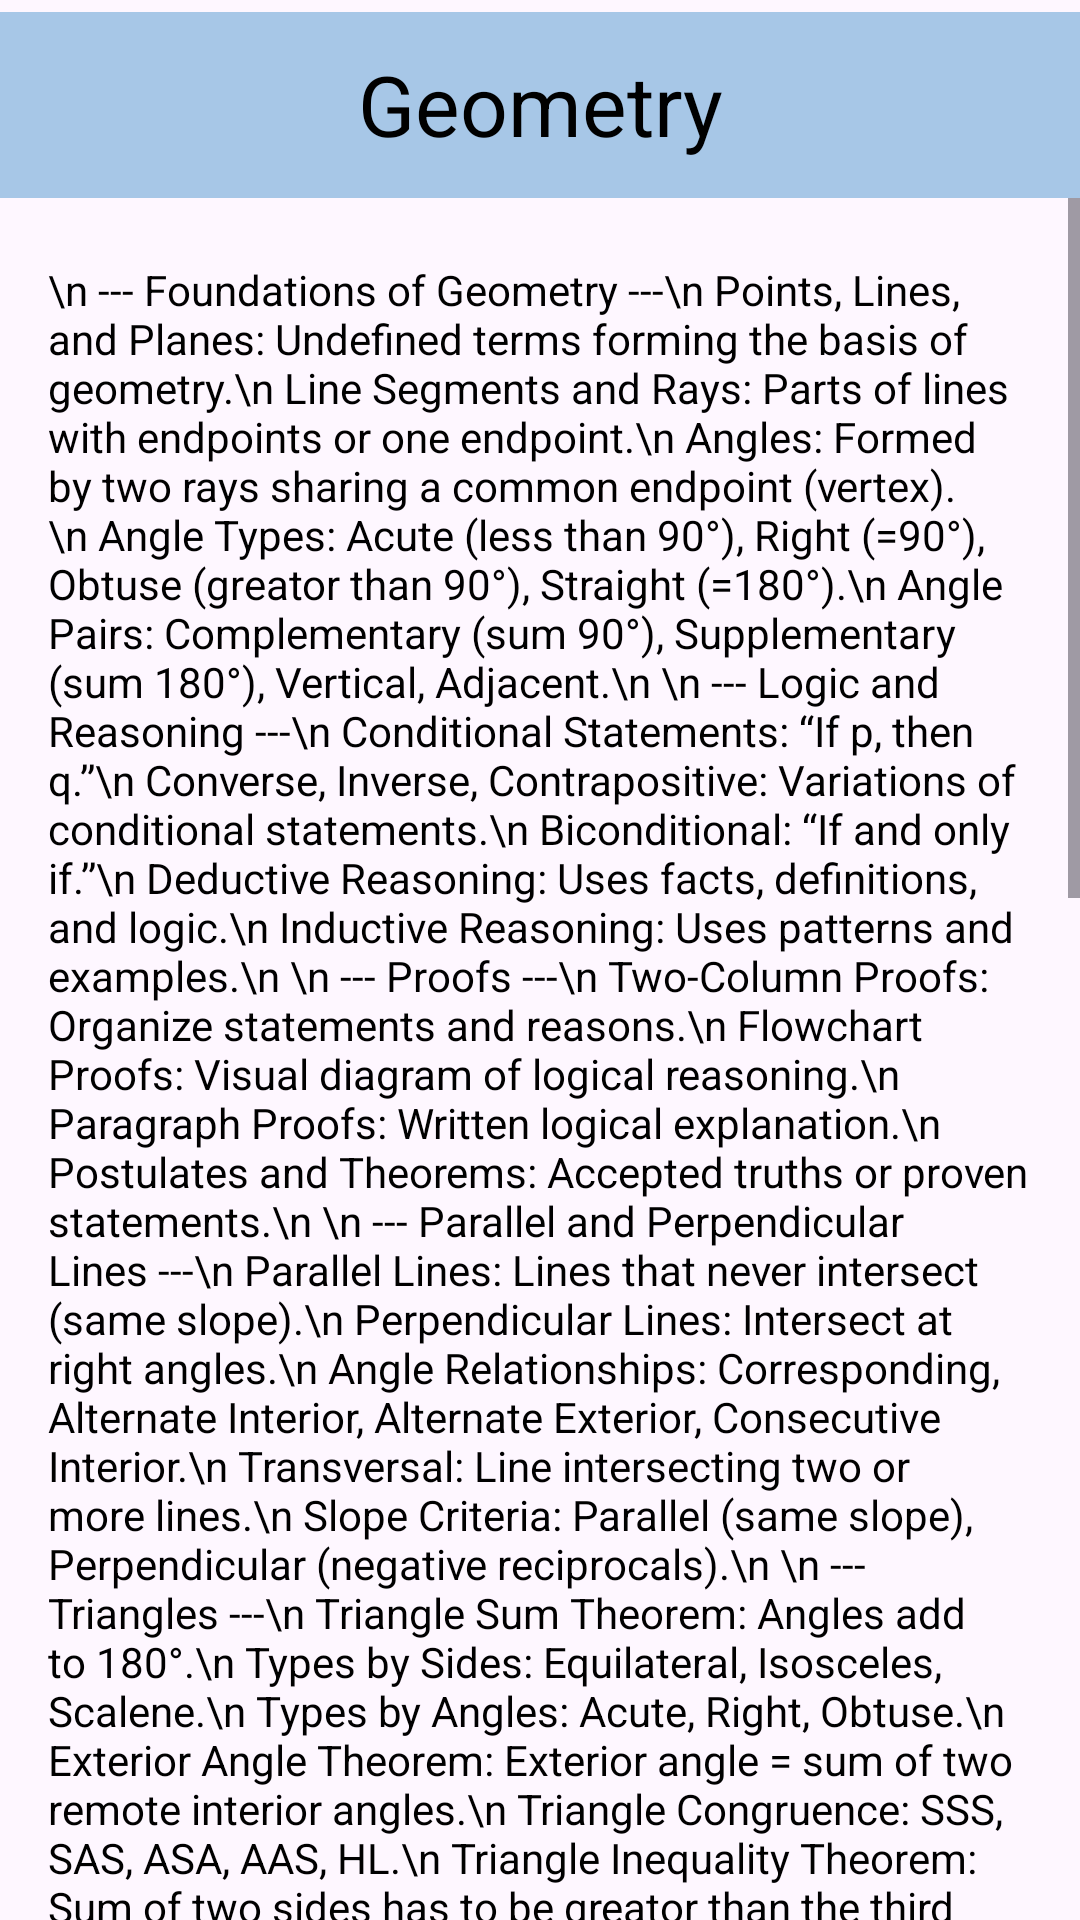

Here is an Android app screen rendered from its layout file. Give the layout XML and the strings, colors and styles it references.
<!-- AndroidManifest.xml: application theme Theme.NEW_CAC -->
<!-- res/layout/lib_geo.xml -->
<?xml version="1.0" encoding="utf-8"?>
<androidx.constraintlayout.widget.ConstraintLayout xmlns:android="http://schemas.android.com/apk/res/android"
    xmlns:tools="http://schemas.android.com/tools"
    xmlns:app="http://schemas.android.com/apk/res-auto"
    android:layout_width="match_parent"
    android:layout_height="match_parent">

    <ScrollView
        android:layout_width="match_parent"
        android:layout_height="match_parent"
        android:layout_marginTop="16dp"
        android:fillViewport="true"
        app:layout_constraintTop_toBottomOf="@+id/geometrytext"
        tools:layout_editor_absoluteX="0dp">

        <TextView
            android:layout_width="match_parent"
            android:layout_height="wrap_content"
            android:padding="16dp"
            android:translationY="55dp"
            android:textColor="#000000"
            android:textSize="14sp"
            app:layout_constraintEnd_toEndOf="parent"
            app:layout_constraintStart_toStartOf="parent"
            app:layout_constraintTop_toBottomOf="@+id/geometrytext"
            android:text="\n
--- Foundations of Geometry ---\n
Points, Lines, and Planes: Undefined terms forming the basis of geometry.\n
Line Segments and Rays: Parts of lines with endpoints or one endpoint.\n
Angles: Formed by two rays sharing a common endpoint (vertex).\n
Angle Types: Acute (less than 90°), Right (=90°), Obtuse (greator than 90°), Straight (=180°).\n
Angle Pairs: Complementary (sum 90°), Supplementary (sum 180°), Vertical, Adjacent.\n
\n
--- Logic and Reasoning ---\n
Conditional Statements: “If p, then q.”\n
Converse, Inverse, Contrapositive: Variations of conditional statements.\n
Biconditional: “If and only if.”\n
Deductive Reasoning: Uses facts, definitions, and logic.\n
Inductive Reasoning: Uses patterns and examples.\n
\n
--- Proofs ---\n
Two-Column Proofs: Organize statements and reasons.\n
Flowchart Proofs: Visual diagram of logical reasoning.\n
Paragraph Proofs: Written logical explanation.\n
Postulates and Theorems: Accepted truths or proven statements.\n
\n
--- Parallel and Perpendicular Lines ---\n
Parallel Lines: Lines that never intersect (same slope).\n
Perpendicular Lines: Intersect at right angles.\n
Angle Relationships: Corresponding, Alternate Interior, Alternate Exterior, Consecutive Interior.\n
Transversal: Line intersecting two or more lines.\n
Slope Criteria: Parallel (same slope), Perpendicular (negative reciprocals).\n
\n
--- Triangles ---\n
Triangle Sum Theorem: Angles add to 180°.\n
Types by Sides: Equilateral, Isosceles, Scalene.\n
Types by Angles: Acute, Right, Obtuse.\n
Exterior Angle Theorem: Exterior angle = sum of two remote interior angles.\n
Triangle Congruence: SSS, SAS, ASA, AAS, HL.\n
Triangle Inequality Theorem: Sum of two sides has to be greator than the third side.\n
\n
--- Polygons ---\n
Sum of Interior Angles: (n - 2) × 180°.\n
Each Interior Angle (regular polygon): [(n - 2) × 180°] / n.\n
Exterior Angles: Sum = 360°.\n
Names: Triangle (3), Quadrilateral (4), Pentagon (5), Hexagon (6), etc.\n
\n
--- Quadrilaterals ---\n
Parallelogram: Opposite sides parallel and equal.\n
Rectangle: Parallelogram with right angles.\n
Rhombus: Parallelogram with all sides equal.\n
Square: Rectangle + Rhombus.\n
Trapezoid: One pair of parallel sides.\n
Kite: Two pairs of adjacent equal sides.\n
\n
--- Coordinate Geometry ---\n
Distance Formula: √((x₂ - x₁)² + (y₂ - y₁)²).\n
Midpoint Formula: ((x₁ + x₂)/2, (y₁ + y₂)/2).\n
Slope Formula: (y₂ - y₁) / (x₂ - x₁).\n
Equation of Circle: (x - h)² + (y - k)² = r².\n
\n
--- Transformations ---\n
Translation: Slides figure without rotation.\n
Reflection: Flips over a line.\n
Rotation: Turns figure about a point.\n
Dilation: Resizes figure proportionally.\n
Rigid Motion: Preserves size and shape.\n
\n
--- Similarity ---\n
Similar Figures: Corresponding angles equal, sides proportional.\n
Scale Factor: Ratio of corresponding sides.\n
Triangle Similarity: AA, SSS, SAS.\n
\n
--- Right Triangles and Trigonometry ---\n
Pythagorean Theorem: a² + b² = c².\n
Special Triangles: 45°–45°–90° and 30°–60°–90° ratios.\n
Trigonometric Ratios: sin = opp/hyp, cos = adj/hyp, tan = opp/adj.\n
Inverse Trig: Find angle measures from ratios.\n
\n
--- Circles ---\n
Parts: Radius, Diameter, Chord, Tangent, Secant.\n
Arc Measure: Portion of a circle’s circumference.\n
Central Angle: Equal to arc measure.\n
Inscribed Angle: Half of intercepted arc.\n
Circumference: C = 2πr.\n
Area: A = πr².\n
Sector Area: (θ/360) × πr².\n
Arc Length: (θ/360) × 2πr.\n
\n
--- Area and Perimeter ---\n
Rectangle: A = lw, P = 2l + 2w.\n
Triangle: A = ½bh.\n
Parallelogram: A = bh.\n
Trapezoid: A = ½(b₁ + b₂)h.\n
Circle: A = πr², C = 2πr.\n
Regular Polygon: A = ½aP.\n
\n
--- Surface Area and Volume ---\n
Prism: SA = 2B + Ph, V = Bh.\n
Cylinder: SA = 2πr² + 2πrh, V = πr²h.\n
Pyramid: SA = B + ½Pl, V = ⅓Bh.\n
Cone: SA = πr² + πrl, V = ⅓πr²h.\n
Sphere: SA = 4πr², V = ⁴⁄₃πr³.\n
\n
--- Reasoning, Proof, and Construction ---\n
Constructions: Use compass and straightedge to create figures.\n
Perpendicular Bisector, Angle Bisector, and Circumcenter.\n
Centroid, Incenter, Orthocenter.\n
Logical Proofs: Combine algebra and geometry reasoning.\n
Coordinate Proofs: Use formulas to prove geometric facts.\n\n\n" />
    </ScrollView>

    <Button
        android:layout_width="match_parent"
        android:layout_height="70dp"
        app:layout_constraintTop_toTopOf="parent"
        app:layout_constraintStart_toStartOf="parent"
        android:backgroundTint="@color/button"
        android:padding="0dp"
        app:cornerRadius="0dp" />

    <TextView
        android:id="@+id/geometrytext"
        android:layout_width="wrap_content"
        android:layout_height="wrap_content"
        app:layout_constraintTop_toTopOf="parent"
        app:layout_constraintStart_toStartOf="parent"
        app:layout_constraintEnd_toEndOf="parent"
        android:padding="16dp"
        android:textSize="28sp"
        android:textColor="#000000"
        android:text="Geometry" />
</androidx.constraintlayout.widget.ConstraintLayout>
<!-- resources referenced by this layout -->
<resources>
  <color name="button">#A7C7E7</color>
  <style name="Theme.NEW_CAC" parent="Theme.Material3.DayNight.NoActionBar">
      </style>
</resources>
